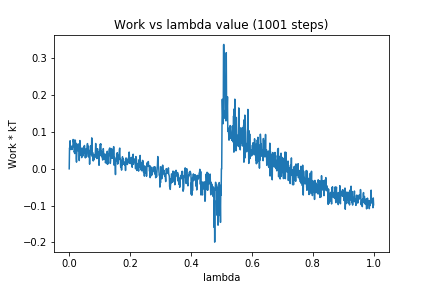

Values plotted in this chart, from the file beside it:
0, 0.0
1, 0.05666
2, 0.05441
3, 0.07617
4, 0.05249
5, 0.05672
6, 0.06195
7, 0.05524
8, 0.05759
9, 0.05225
10, 0.0572
11, 0.0605
12, 0.06059
13, 0.07962
14, 0.07237
15, 0.07887
16, 0.04602
17, 0.04693
18, 0.0415
19, 0.04507
20, 0.07786
21, 0.04911
22, 0.06968
23, 0.02873
24, 0.0181
25, 0.04255
26, 0.05805
27, 0.05382
28, 0.06645
29, 0.04894
30, 0.06739
31, 0.05582
32, 0.06354
33, 0.02229
34, 0.05104
35, 0.07681
36, 0.06976
37, 0.04899
38, 0.04267
39, 0.03612
40, 0.05581
41, 0.03031
42, 0.04427
43, 0.05403
44, 0.04912
45, 0.03496
46, 0.05729
47, 0.04944
48, 0.05973
49, 0.04415
50, 0.06326
51, 0.04407
52, 0.04462
53, 0.02965
54, 0.04832
55, 0.03275
56, 0.05466
57, 0.03249
58, 0.05373
59, 0.06173
60, 0.06852
... 940 more rows
